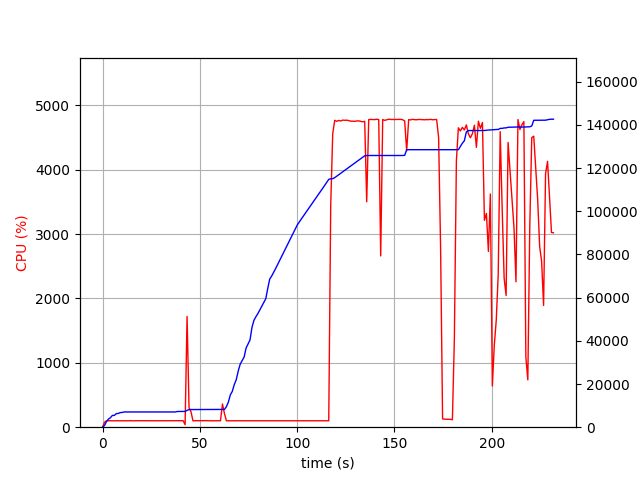

Values plotted in this chart, from the file beside it:
elapsed_time, nproc, cpu, mem_real, mem_virtual
4.1961669921875e-05, 1, 0.0, 5.113, 1933
1.008, 1, 76.4, 808.4, 1685
2.018, 1, 100.0, 2594, 4941
3.026, 1, 99.2, 3754, 6677
4.034, 1, 101.1, 4386, 6783
5.043, 1, 99.1, 5444, 8575
6.052, 1, 100.2, 5452, 8575
7.061, 1, 100.1, 6286, 10735
8.069, 1, 100.1, 6362, 10735
9.077, 1, 100.2, 6768, 10735
10.09, 1, 100.2, 6820, 10735
11.09, 1, 100.1, 7056, 10735
12.1, 1, 101.2, 7056, 10735
13.11, 1, 99.2, 7056, 10735
14.12, 1, 102.1, 7056, 10735
15.13, 1, 99.1, 7056, 10735
16.14, 1, 100.2, 7056, 10735
17.15, 1, 100.1, 7056, 10735
18.15, 1, 101.1, 7056, 10735
19.16, 1, 99.2, 7056, 10735
20.17, 1, 101.9, 7056, 10735
21.19, 1, 99.8, 7056, 10735
22.2, 1, 100.9, 7056, 10735
23.21, 1, 99.8, 7056, 10735
24.22, 1, 99.9, 7056, 10735
25.23, 1, 99.9, 7056, 10735
26.24, 1, 100.8, 7056, 10735
27.25, 1, 99.9, 7056, 10735
28.26, 1, 100.9, 7056, 10735
29.28, 1, 100.9, 7056, 10735
30.29, 1, 99.9, 7056, 10735
31.3, 1, 100.0, 7056, 10735
32.31, 1, 99.9, 7056, 10735
33.32, 1, 100.9, 7056, 10735
34.33, 1, 100.8, 7056, 10735
35.34, 1, 100.9, 7056, 10735
36.35, 1, 100.0, 7056, 10735
37.36, 1, 99.9, 7056, 10735
38.37, 1, 100.0, 7274, 10747
39.38, 1, 100.0, 7274, 10747
40.39, 1, 99.9, 7274, 10747
41.41, 1, 100.9, 7274, 10747
42.42, 2, 39.5, 7304, 10789
43.43, 1, 1720, 7800, 14615
44.44, 1, 303.4, 8168, 14973
45.45, 1, 240.0, 8176, 14973
46.46, 1, 100.0, 8194, 15053
47.47, 1, 100.2, 8194, 15053
48.47, 1, 100.1, 8194, 15053
49.48, 1, 100.2, 8194, 15053
50.49, 1, 100.1, 8194, 15053
51.5, 1, 100.0, 8194, 15053
52.51, 1, 101.8, 8202, 15053
53.53, 1, 101.8, 8202, 15053
54.54, 1, 99.8, 8202, 15053
55.55, 1, 99.9, 8202, 15053
56.56, 1, 100.0, 8202, 15053
57.57, 1, 100.0, 8202, 15053
58.58, 1, 100.0, 8202, 15053
59.59, 1, 101.9, 8202, 15053
... 169 more rows
